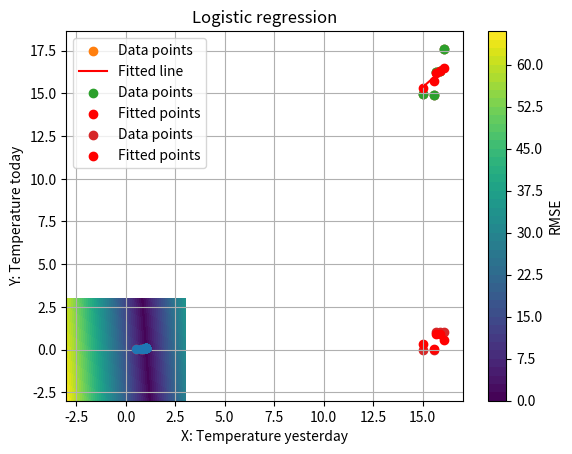

Python code for this plot:
# Simple scatter plot of the following two objects
# X: [6.09 5.56 5.85 5.69 5.01]
# y: [7.62 4.88 6.32 9.28 4.96]

import matplotlib.pyplot as plt
import numpy as np

X = np.array([16.09, 15.56, 15.85, 15.69, 15.01])
y = np.array([17.62, 14.88, 16.32, 16.28, 14.96])

plt.scatter(X, y)
plt.xlabel('X: Temperature yesterday')
plt.ylabel('Y: Temperature today')
plt.title('Linear regression')
plt.show()

# Compute the residual sum of squares for a simple linear regression model
b = 0
w = 0.5
sum_of_squares = np.sum((y - (b + w * X)) ** 2)
print(sum_of_squares)
# Residual sum of squares for b=0, w=0.5: 339.3

b = 1
w = 1
sum_of_squares = np.sum((y - (b + w * X)) ** 2)
print(sum_of_squares)
# Residual sum of squares for b=1, w=1.: 4.6

# Define function for computing gradients
def compute_gradients(X, y, w, b):
    N = len(y)
    y_pred = w * X + b
    dw = (-2/N) * np.sum(X * (y - y_pred))
    db = (-2/N) * np.sum(y - y_pred)
    return dw, db

# Define function for rmse
def rmse(y_true, y_pred):
    return np.sqrt(np.mean((y_true - y_pred) ** 2))

# Define linear regression prediction function
def predict(X, w, b):
    return w * X + b

w, b = 0.0, 0.0
alpha = 0.001
epochs = 100
losses = []

for epoch in range(epochs):
    dw, db = compute_gradients(X, y, w, b)
    w -= alpha * dw
    b -= alpha * db
    loss = rmse(y, predict(X, w, b))
    if epoch % 10 == 0:
        print(f'Epoch {epoch}, Loss: {loss:.4f}, w: {w:.4f}, b: {b:.4f}')
    losses.append(loss)

# Plot the fitted values as a line on top of the data
plt.scatter(X, y, label='Data points')
plt.plot(X, predict(X, w, b), color='red', label='Fitted line')
plt.xlabel('X: Temperature yesterday')
plt.ylabel('Y: Temperature today')
plt.title('Linear regression')
plt.legend()
plt.show()

# Re-run the code but this time store the weights and biases
w, b = 0.0, 0.0
alpha = 0.001
epochs = 100
losses = []
weights = []
biases = []

for epoch in range(epochs):
    dw, db = compute_gradients(X, y, w, b)
    w -= alpha * dw
    b -= alpha * db
    loss = rmse(y, predict(X, w, b))
    if epoch % 10 == 0:
        print(f'Epoch {epoch}, Loss: {loss:.4f}, w: {w:.4f}, b: {b:.4f}')
    losses.append(loss)
    weights.append(w)
    biases.append(b)

# Plot the parameter trajectories
plt.plot(weights, biases, marker='o')
plt.xlabel('Weight (w)')
plt.ylabel('Bias (b)')
plt.title('Parameter Trajectory')
plt.grid()
plt.show()

# Plot the whole loss surface
W, B = np.meshgrid(np.linspace(-3, 3, 100), np.linspace(-3, 3, 100))
Z = np.array([rmse(y, predict(X, w, b)) for w, b in zip(np.ravel(W), np.ravel(B))])
Z = Z.reshape(W.shape)

plt.contourf(W, B, Z, levels=50, cmap='viridis')
plt.colorbar(label='RMSE')
plt.scatter(weights, biases, color='red', marker='o')
plt.xlabel('Weight (w)')
plt.ylabel('Bias (b)')
plt.title('Loss Surface')
plt.show()


##################################################

# Now extend to having two X values

# First get a new X variable - representing rainfall
X2 = np.array([1.4, 4.6, 0.0, 0.0, 2.1])

# Compute example residual sum of squares for a simple linear regression model
b = 0
w1 = 0.5
w2 = 0.3
sum_of_squares = np.sum((y - (b + w1 * X + w2 * X2)) ** 2)
print(sum_of_squares)

# Define linear regression prediction function
def predict(X, w1, w2, b):
    return w1 * X + w2 * X2 + b

# Need new compute_gradients function
def compute_gradients(X, y, w1, w2, b):
    N = len(y)
    y_pred = predict(X, w1, w2, b)
    dw1 = (-2/N) * np.sum(X * (y - y_pred))
    dw2 = (-2/N) * np.sum(X2 * (y - y_pred))
    db = (-2/N) * np.sum(y - y_pred)
    return dw1, dw2, db

w1, w2, b = 0.0, 0.0, 0.0
alpha = 0.001
epochs = 100
losses = []

# Go through epochs
for epoch in range(epochs):
    dw1, dw2, db = compute_gradients(X, y, w1, w2, b)
    w1 -= alpha * dw1
    w2 -= alpha * dw2
    b -= alpha * db
    loss = rmse(y, predict(X, w1, w2, b))
    if epoch % 10 == 0:
        print(f'Epoch {epoch}, Loss: {loss:.4f}, w1: {w1:.4f}, w2: {w2:.4f}, b: {b:.4f}')
    losses.append(loss)

# Plot the fitted values as a line on top of the data
plt.scatter(X, y, label='Data points')
plt.scatter(X, predict(X, w1, w2, b), color='red', label='Fitted points')
plt.xlabel('X: Temperature yesterday')
plt.ylabel('Y: Temperature today')
plt.title('Linear regression')
plt.legend()
plt.show()

##################################################

# Next example: y is defined as either hot (1) or cold (0)
y = np.array([1, 0, 1, 1, 0])

# Use a binary cross entropy loss function
def binary_cross_entropy(y_true, y_pred):
    epsilon = 1e-15
    y_pred = np.clip(y_pred, epsilon, 1 - epsilon)
    return -np.mean(y_true * np.log(y_pred) + (1 - y_true) * np.log(1 - y_pred))

# Compute example residual sum of squares for a simple linear regression model
b = 0
w1 = 0.5
w2 = 0.3

# Define an activation function we can use for prediction
def sigmoid(x):
    return 1 / (1 + np.exp(-x))

# Show an example of using the cross entropy function
y_pred = sigmoid(w1 * X + w2 * X2 + b)
loss = binary_cross_entropy(y, y_pred)
print(f'Initial loss: {loss:.4f}')

# New gradient function for binary cross entropy lss
def compute_gradients(X, y, w1, w2, b):
    N = len(y)
    y_pred = sigmoid(w1 * X + w2 * X2 + b)
    dw1 = (-2/N) * np.sum(X * (y - y_pred))
    dw2 = (-2/N) * np.sum(X2 * (y - y_pred))
    db = (-2/N) * np.sum(y - y_pred)
    return dw1, dw2, db

# Now create starting values
w1, w2, b = 0.0, 0.0, 0.0
alpha = 0.01
epochs = 100
losses = []

# And start epochs to optimise parameters
for epoch in range(epochs):
    y_pred = sigmoid(w1 * X + w2 * X2 + b)
    loss = binary_cross_entropy(y, y_pred)
    w1 -= alpha * dw1
    w2 -= alpha * dw2
    b -= alpha * db
    loss = binary_cross_entropy(y, y_pred)
    if epoch % 10 == 0:
        print(f'Epoch {epoch}, Loss: {loss:.4f}, w1: {w1:.4f}, w2: {w2:.4f}, b: {b:.4f}')
    losses.append(loss)

# Finally plot the predictions
plt.scatter(X, y, label='Data points')
plt.scatter(X, y_pred, color='red', label='Fitted points')
plt.xlabel('X: Temperature yesterday')
plt.ylabel('Y: Temperature today')
plt.title('Logistic regression')
plt.legend()
plt.show()
